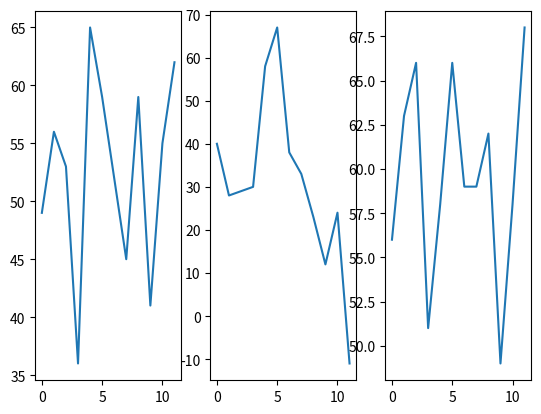

Source code (Python):
import numpy as np
import matplotlib.pyplot as plt

data = {2021: np.array([49, 56, 53, 36, 65, 59, 52, 45, 59, 41, 55, 62]),
        2022: np.array([40, 28, 29, 30, 58, 67, 38, 33, 23, 12, 24, -11]),
        2023: np.array([56, 63, 66, 51, 58, 66, 59, 59, 62, 49, 58, 68])}

# ваш код
...


for i, year in enumerate(data):
    plt.subplot(1, 3, i + 1)

    year_data = data[year]

    plt.plot(year_data)


plt.savefig('subplot.jpg')